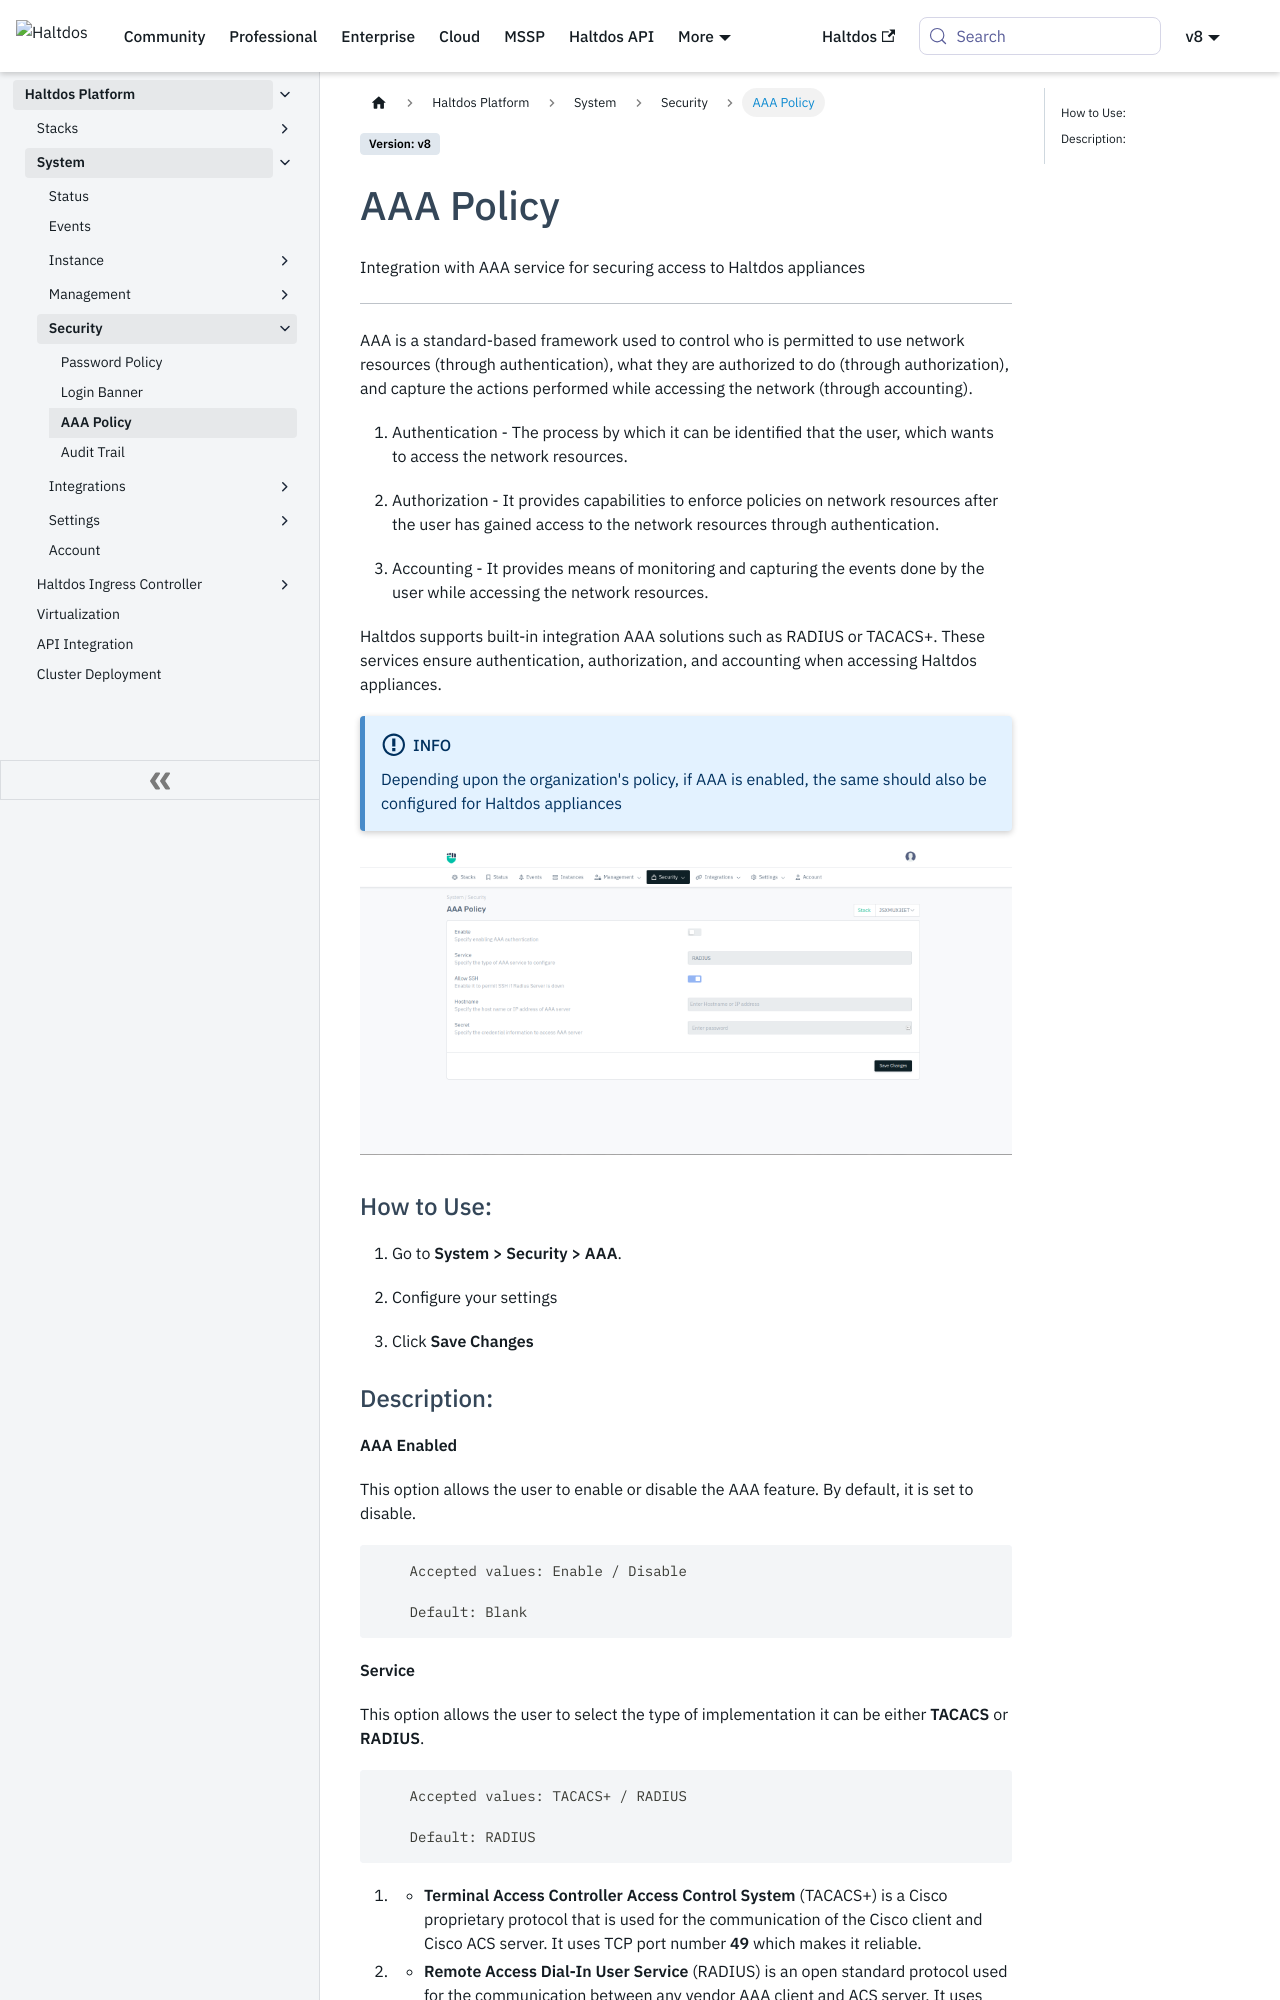

repository: halt-dos/hd-wiki-public · page: v8/enterprise/platform/system/security/aaa_policy/index.html · generator: docusaurus

---
sidebar_position: 3
---

# AAA Policy

Integration with AAA service for securing access to Haltdos appliances

---

AAA is a standard-based framework used to control who is permitted to use network resources (through authentication), what they are authorized to do (through authorization), and capture the actions performed while accessing the network (through accounting).

1. Authentication - The process by which it can be identified that the user, which wants to access the network resources.

2. Authorization - It provides capabilities to enforce policies on network resources after the user has gained access to the network resources through authentication.

3. Accounting - It provides means of monitoring and capturing the events done by the user while accessing the network resources.

Haltdos supports built-in integration AAA solutions such as RADIUS or TACACS+. These services ensure authentication, authorization, and accounting when accessing Haltdos appliances.

:::info
Depending upon the organization's policy, if AAA is enabled, the same should also be configured for Haltdos appliances
:::

![aaa_policy](/img/platform/v8/docs/AAAPolicy.png)

### How to Use:

1. Go to **System > Security > AAA**.

2. Configure your settings

3. Click **Save Changes**
